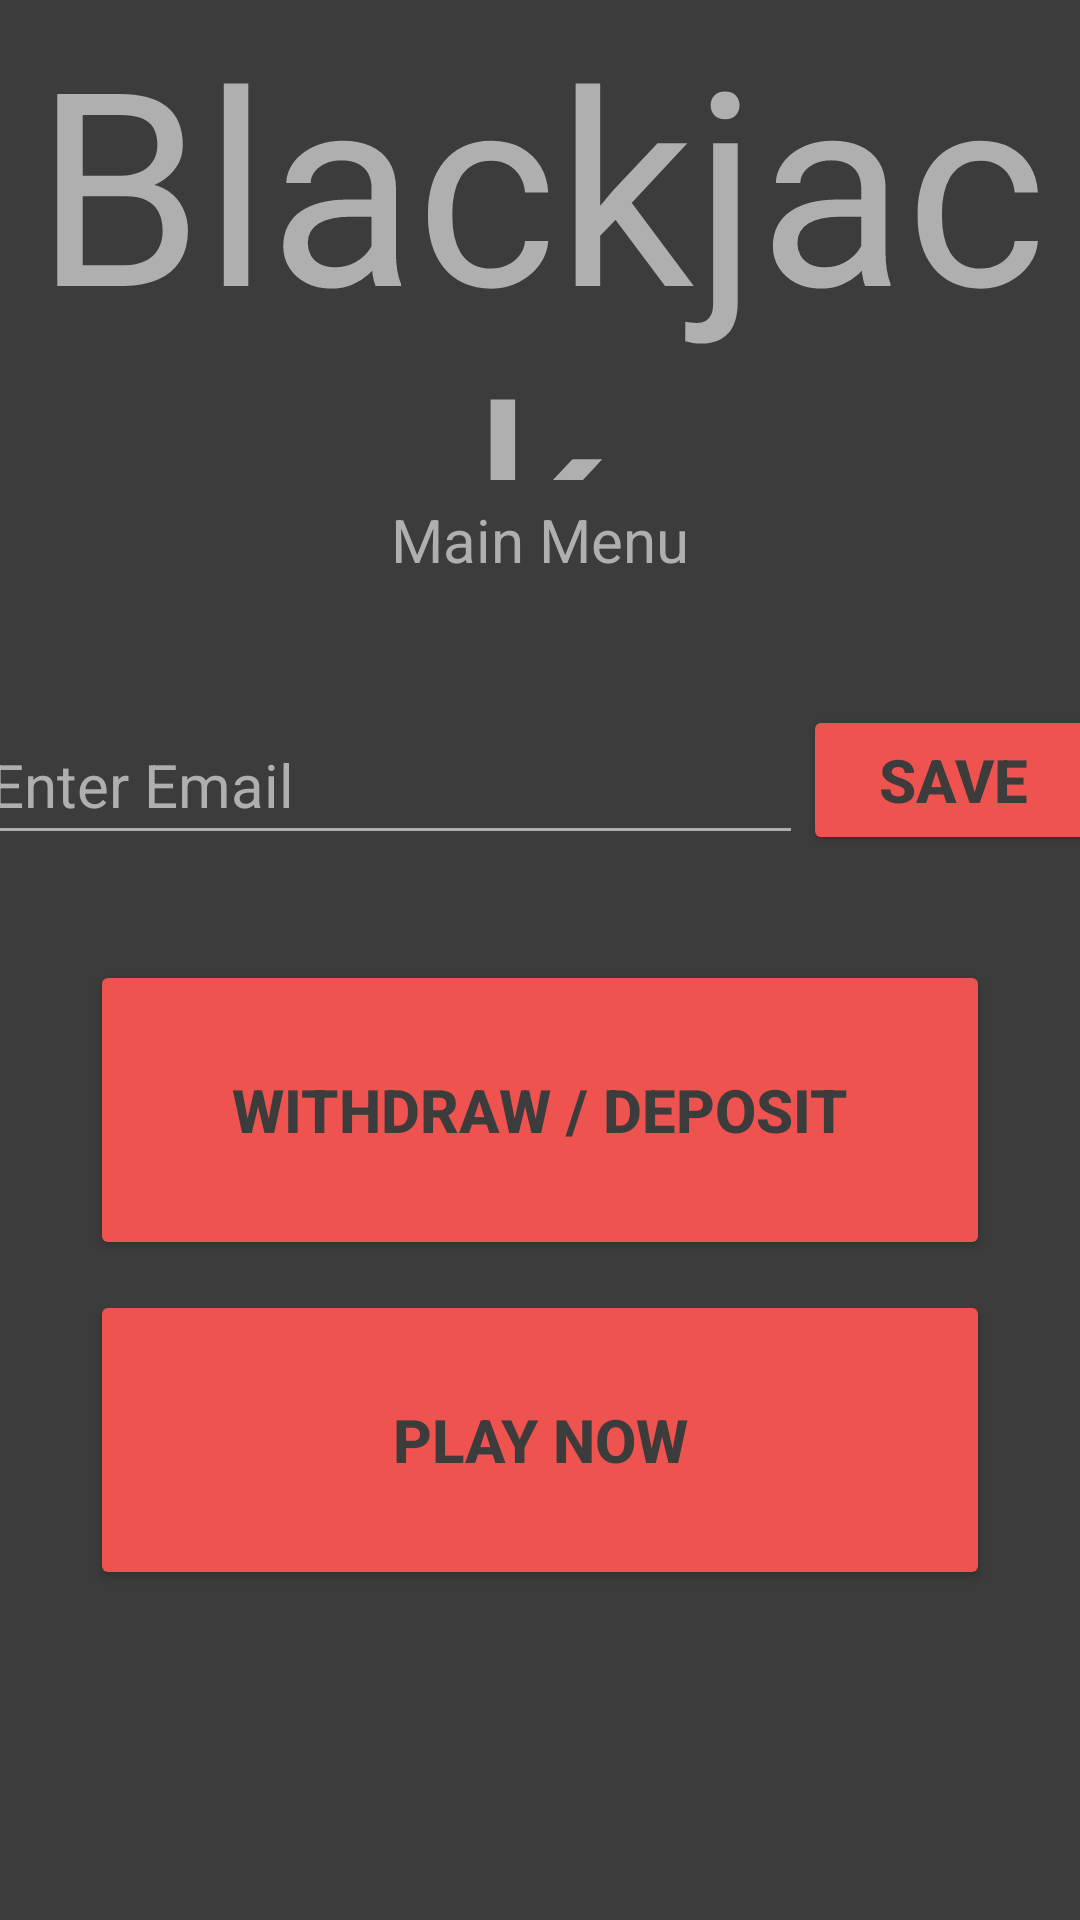

Reconstruct the res/layout file that produces this screen, plus the resources it refers to.
<!-- AndroidManifest.xml: application theme Theme.Groupproject -->
<!-- res/layout/activity_main.xml -->
<?xml version="1.0" encoding="utf-8"?>
<LinearLayout xmlns:android="http://schemas.android.com/apk/res/android"
    xmlns:app="http://schemas.android.com/apk/res-auto"
    xmlns:tools="http://schemas.android.com/tools"
    android:layout_width="match_parent"
    android:layout_height="match_parent"
    android:orientation="vertical"
    android:background="@color/dark_grey"
    tools:context=".MainActivity">

    <TextView
        android:id="@+id/blackjack"
        android:layout_width="match_parent"
        android:layout_height="0dp"
        android:layout_weight="4"
        android:textSize="90dp"
        android:text="Blackjack"
        android:textColor="@color/light_grey"
        android:gravity="center"
        />

    <TextView
        android:id="@+id/main_menu"
        android:layout_width="match_parent"
        android:layout_height="0dp"
        android:layout_weight="1"
        android:textSize="20dp"
        android:text="Main Menu"
        android:textColor="@color/light_grey"
        android:gravity="center"
        />

    <LinearLayout
        android:layout_width="match_parent"
        android:layout_height="0dp"
        android:layout_weight="3"
        android:orientation="horizontal"
        android:gravity="center">

        <EditText
            android:id="@+id/enter_email"
            android:layout_height="50dp"
            android:layout_width="275dp"
            android:hint="Enter Email"
            android:textSize="20dp"
            android:textColorHint="@color/light_grey"
            android:backgroundTint="@color/light_grey"
            android:textColor="@color/light_grey"
            />

        <Button
            android:id="@+id/save_email"
            android:layout_width="100dp"
            android:layout_height="50dp"
            android:backgroundTint="@color/red_400"
            android:onClick="saveEmail"
            android:text="SAVE"
            android:textColor="@color/dark_grey"
            android:textSize="20dp"
            android:textStyle="bold"
            />

    </LinearLayout>

    <Button
        android:id="@+id/withdraw_deposit"
        android:layout_width="300dp"
        android:layout_height="100dp"
        android:gravity="center"
        android:textSize="20dp"
        android:text="WITHDRAW / DEPOSIT"
        android:textColor="@color/dark_grey"
        android:backgroundTint="@color/red_400"
        android:onClick="toFinancial"
        android:textStyle="bold"
        android:layout_gravity="center"
        />

    <Button
        android:id="@+id/play_now"
        android:layout_width="300dp"
        android:layout_height="100dp"
        android:gravity="center"
        android:layout_marginTop="10dp"
        android:textSize="20dp"
        android:text="PLAY NOW"
        android:textColor="@color/dark_grey"
        android:backgroundTint="@color/red_400"
        android:onClick="toGame"
        android:textStyle="bold"
        android:layout_gravity="center"
        />

    <LinearLayout
        android:id="@+id/ad_view"
        android:layout_width="match_parent"
        android:layout_height="100dp"
        android:layout_marginTop="10dp"
        android:orientation="vertical"
        android:background="#0000"
        android:gravity="bottom"
        />

</LinearLayout>
<!-- resources referenced by this layout -->
<resources>
  <color name="dark_grey">#3C3C3C</color>
  <color name="light_grey">#AFAFAF</color>
  <color name="red_400">#EF5350</color>
  <style name="Theme.Groupproject" parent="Theme.MaterialComponents.DayNight.DarkActionBar">
          
          <item name="colorPrimary">@color/dark_grey</item>
          <item name="colorPrimaryVariant">@color/darker_grey</item>
          <item name="colorOnPrimary">@color/light_grey</item>
          
          <item name="colorSecondary">@color/red_400</item>
          <item name="colorSecondaryVariant">@color/red_600</item>
          <item name="colorOnSecondary">@color/dark_grey</item>
          
          <item name="android:statusBarColor">?attr/colorPrimaryVariant</item>
          
      </style>
  <color name="darker_grey">#292929</color>
  <color name="red_600">#E53935</color>
</resources>
